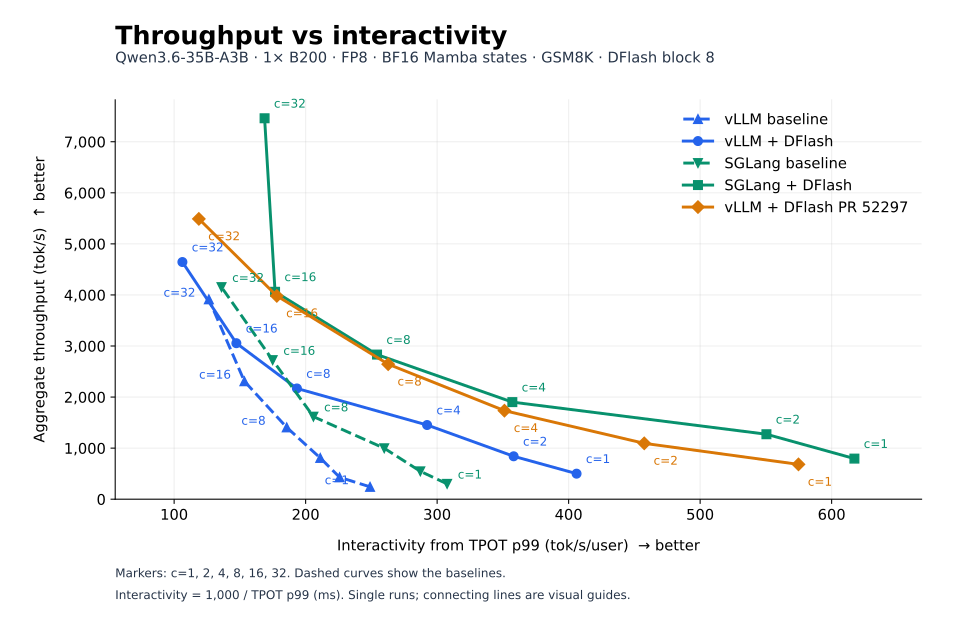

Data behind this chart, as committed beside it:
variant, configuration, concurrency, latency_p50_ms, throughput_tokens_s, tpot_p99_ms, interactivity_tokens_s, pareto_optimal
vllm_baseline, vLLM baseline, 1, 1056, 241.6, 4.016, 249, False
vllm_baseline, vLLM baseline, 2, 1188, 429.5, 4.428, 225.8, False
vllm_baseline, vLLM baseline, 4, 1264, 807.5, 4.737, 211.1, False
vllm_baseline, vLLM baseline, 8, 1437, 1406, 5.388, 185.6, False
vllm_baseline, vLLM baseline, 16, 1765, 2309, 6.518, 153.4, False
vllm_baseline, vLLM baseline, 32, 2090, 3915, 7.911, 126.4, False
vllm_dflash, vLLM + DFlash, 1, 501.6, 500, 2.463, 406, False
vllm_dflash, vLLM + DFlash, 2, 594.3, 840.4, 2.792, 358.2, False
vllm_dflash, vLLM + DFlash, 4, 677.7, 1453, 3.42, 292.4, False
vllm_dflash, vLLM + DFlash, 8, 911.6, 2169, 5.171, 193.4, False
vllm_dflash, vLLM + DFlash, 16, 1296, 3055, 6.788, 147.3, False
vllm_dflash, vLLM + DFlash, 32, 1708, 4645, 9.409, 106.3, False
sglang_baseline, SGLang baseline, 1, 849.8, 300, 3.251, 307.6, False
sglang_baseline, SGLang baseline, 2, 932.6, 546.3, 3.482, 287.2, False
sglang_baseline, SGLang baseline, 4, 1023, 998, 3.85, 259.8, False
sglang_baseline, SGLang baseline, 8, 1259, 1617, 4.856, 205.9, False
sglang_baseline, SGLang baseline, 16, 1500, 2724, 5.717, 174.9, False
sglang_baseline, SGLang baseline, 32, 1915, 4152, 7.352, 136, False
sglang_dflash, SGLang + DFlash, 1, 309.1, 795, 1.62, 617.3, True
sglang_dflash, SGLang + DFlash, 2, 395.9, 1272, 1.817, 550.4, True
sglang_dflash, SGLang + DFlash, 4, 517.8, 1901, 2.8, 357.2, True
sglang_dflash, SGLang + DFlash, 8, 703.8, 2832, 3.932, 254.3, True
sglang_dflash, SGLang + DFlash, 16, 971.1, 4062, 5.658, 176.7, True
sglang_dflash, SGLang + DFlash, 32, 1049, 7460, 5.925, 168.8, True
pr2_dflash, vLLM + DFlash PR 52297, 1, 367.4, 682, 1.74, 574.8, False
pr2_dflash, vLLM + DFlash PR 52297, 2, 456.3, 1094, 2.186, 457.5, False
pr2_dflash, vLLM + DFlash PR 52297, 4, 562.9, 1734, 2.848, 351.2, False
pr2_dflash, vLLM + DFlash PR 52297, 8, 752.5, 2644, 3.806, 262.8, True
pr2_dflash, vLLM + DFlash PR 52297, 16, 983.9, 3981, 5.615, 178.1, True
pr2_dflash, vLLM + DFlash PR 52297, 32, 1449, 5489, 8.418, 118.8, False
